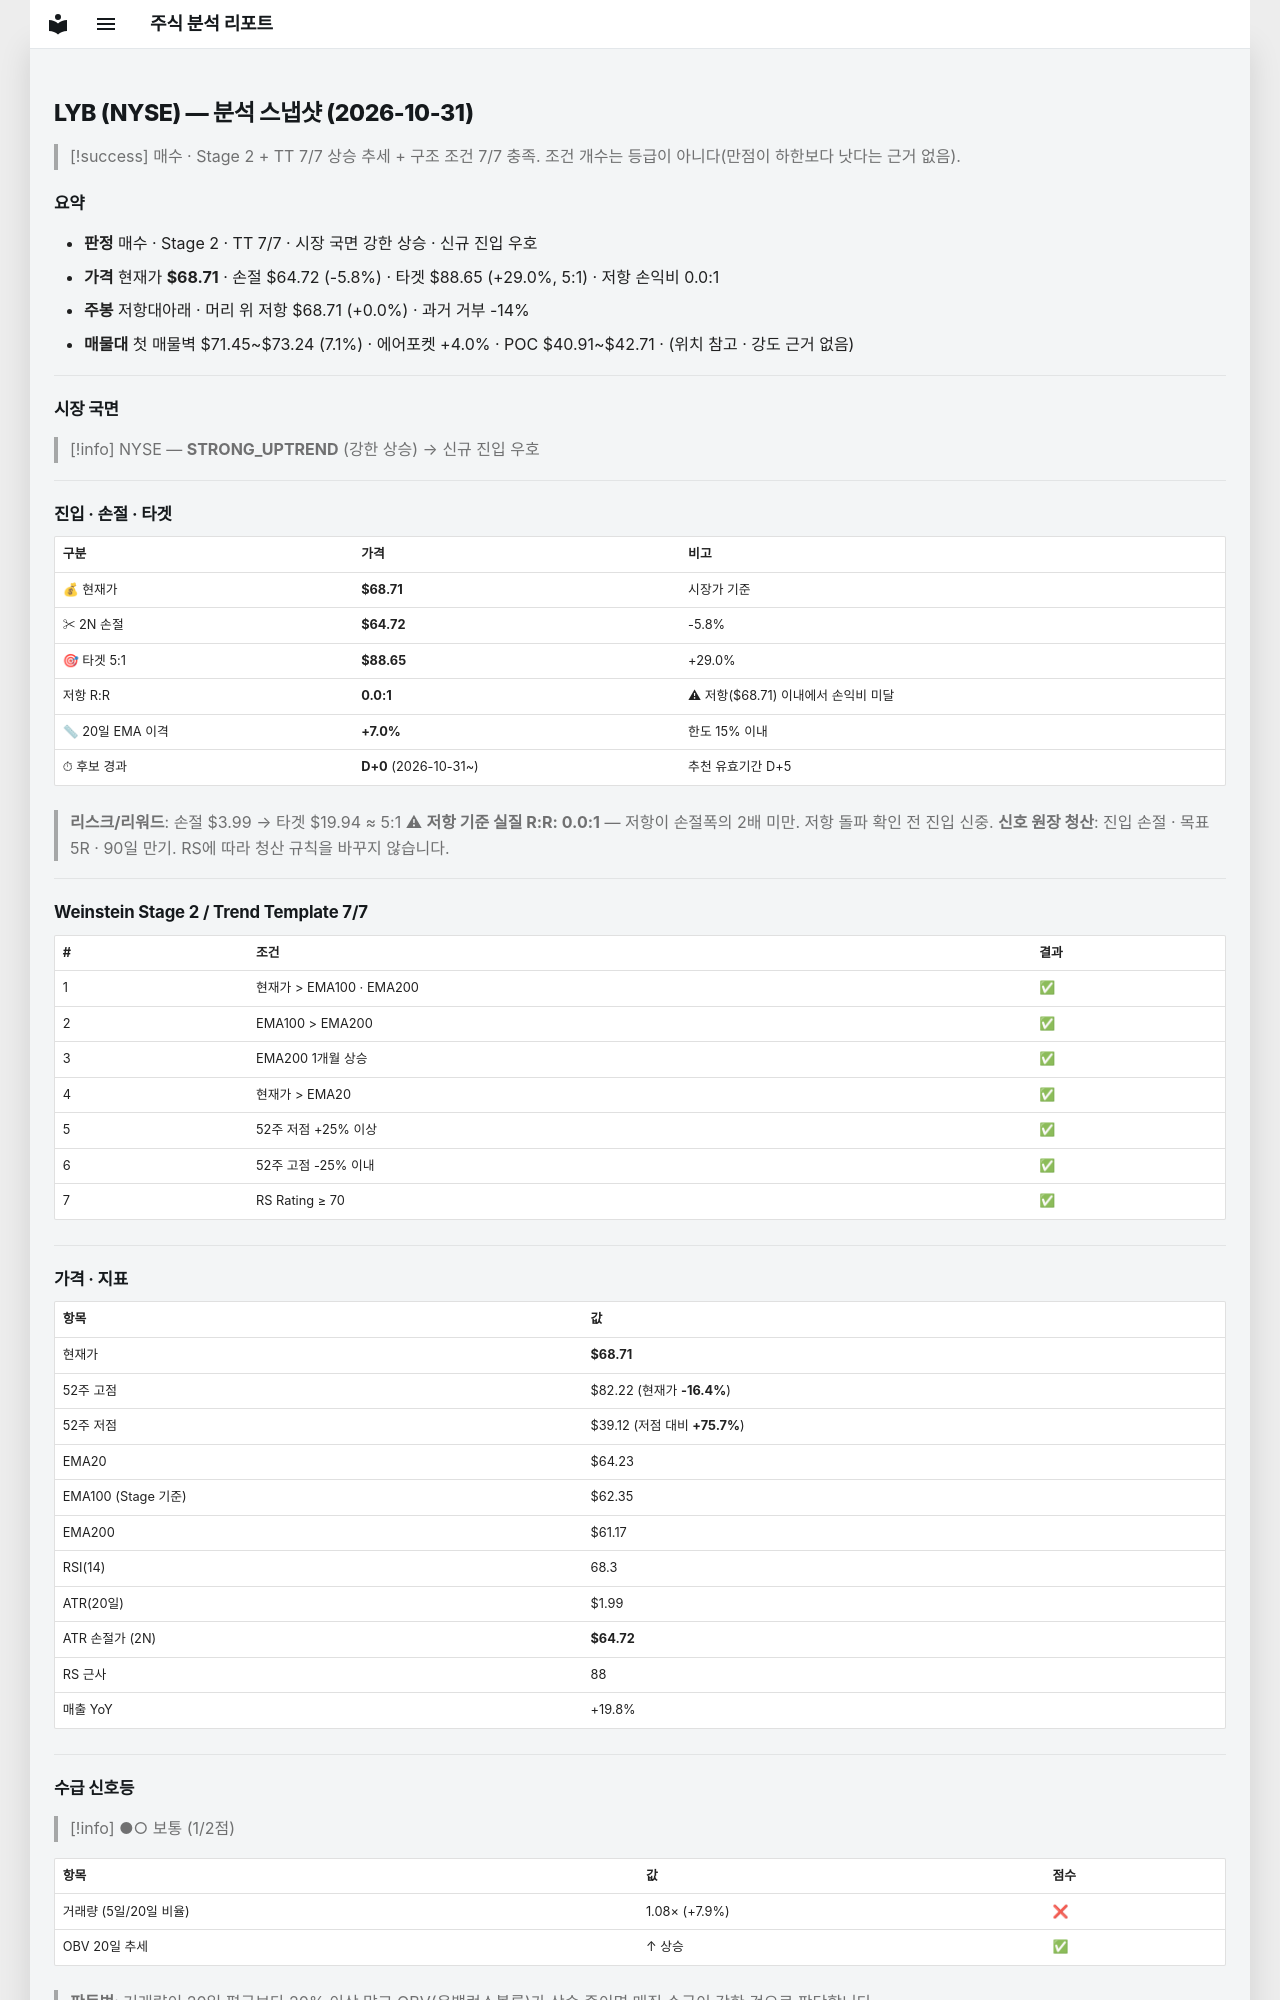

repository: soloandco/stock-reports · page: snapshots/LYB-2026-10-31/index.html · generator: mkdocs

---
type: analysis-snapshot
title: LYB 분석 스냅샷
ticker: LYB
market: NYSE
created: 2026-10-31
updated: 2026-10-31
bar-date: 2026-10-30
verdict: 매수후보
real-rr: 0.00
sma50-gap-pct: 7.0
candidate-days: 0
candidate-since: 2026-10-31
weekly-position: 저항대아래
weekly-overhead-price: 68.71
weekly-overhead-pct: 0.0
stage: 2
trend-template-score: 7
tt-max: 7
ma-set: ema-20-100-200
price: 68.70999908447266
stop-price: 64.72214980848908
market-regime: STRONG_UPTREND
supply-demand-score: 1/2
supply-demand-label: 보통
status: tracking
tags:
  - stock-agent
  - watchlist
  - LYB
  - analysis
related:
  - "[[analysis-template]]"
---

# LYB (NYSE) — 분석 스냅샷 (2026-10-31)

> [!success] 매수 · Stage 2 + TT 7/7
> 상승 추세 + 구조 조건 7/7 충족. 조건 개수는 등급이 아니다(만점이 하한보다 낫다는 근거 없음).

## 요약

- **판정** 매수 · Stage 2 · TT 7/7 · 시장 국면 강한 상승 · 신규 진입 우호
- **가격** 현재가 **$68.71** · 손절 $64.72 (-5.8%) · 타겟 $88.65 (+29.0%, 5:1) · 저항 손익비 0.0:1
- **주봉** 저항대아래 · 머리 위 저항 $68.71 (+0.0%) · 과거 거부 -14%
- **매물대** 첫 매물벽 $71.45~$73.24 (7.1%) · 에어포켓 +4.0% · POC $40.91~$42.71 · (위치 참고 · 강도 근거 없음)

---

## 시장 국면

> [!info] NYSE — **STRONG_UPTREND** (강한 상승) → 신규 진입 우호

---

## 진입 · 손절 · 타겟

| 구분 | 가격 | 비고 |
|------|------|------|
| 💰 현재가 | **$68.71** | 시장가 기준 |
| ✂ 2N 손절 | **$64.72** | -5.8% |
| 🎯 타겟 5:1 | **$88.65** | +29.0% |
| 저항 R:R | **0.0:1** | ⚠ 저항($68.71) 이내에서 손익비 미달 |
| 📏 20일 EMA 이격 | **+7.0%** | 한도 15% 이내 |
| ⏱ 후보 경과 | **D+0** (2026-10-31~) | 추천 유효기간 D+5 |

> **리스크/리워드**: 손절 $3.99 → 타겟 $19.94 ≈ 5:1
> ⚠ **저항 기준 실질 R:R: 0.0:1** — 저항이 손절폭의 2배 미만. 저항 돌파 확인 전 진입 신중.
> **신호 원장 청산**: 진입 손절 · 목표 5R · 90일 만기. RS에 따라 청산 규칙을 바꾸지 않습니다.

---

## Weinstein Stage 2 / Trend Template 7/7

| # | 조건 | 결과 |
|---|------|------|
| 1 | 현재가 > EMA100 · EMA200 | ✅ |
| 2 | EMA100 > EMA200 | ✅ |
| 3 | EMA200 1개월 상승 | ✅ |
| 4 | 현재가 > EMA20 | ✅ |
| 5 | 52주 저점 +25% 이상 | ✅ |
| 6 | 52주 고점 -25% 이내 | ✅ |
| 7 | RS Rating ≥ 70 | ✅ |

---

## 가격 · 지표

| 항목 | 값 |
|------|---|
| 현재가 | **$68.71** |
| 52주 고점 | $82.22 (현재가 **-16.4%**) |
| 52주 저점 | $39.12 (저점 대비 **+75.7%**) |
| EMA20 | $64.23 |
| EMA100 (Stage 기준) | $62.35 |
| EMA200 | $61.17 |
| RSI(14) | 68.3 |
| ATR(20일) | $1.99 |
| ATR 손절가 (2N) | **$64.72** |
| RS 근사 | 88 |
| 매출 YoY | +19.8% |

---
## 수급 신호등

> [!info] ●○ 보통 (1/2점)

| 항목 | 값 | 점수 |
|------|------|------|
| 거래량 (5일/20일 비율) | 1.08× (+7.9%) | ❌ |
| OBV 20일 추세 | ↑ 상승 | ✅ |

> **판독법**: 거래량이 20일 평균보다 20% 이상 많고 OBV(온밸런스볼륨)가 상승 중이면 매집 수급이 강한 것으로 판단합니다.

---
